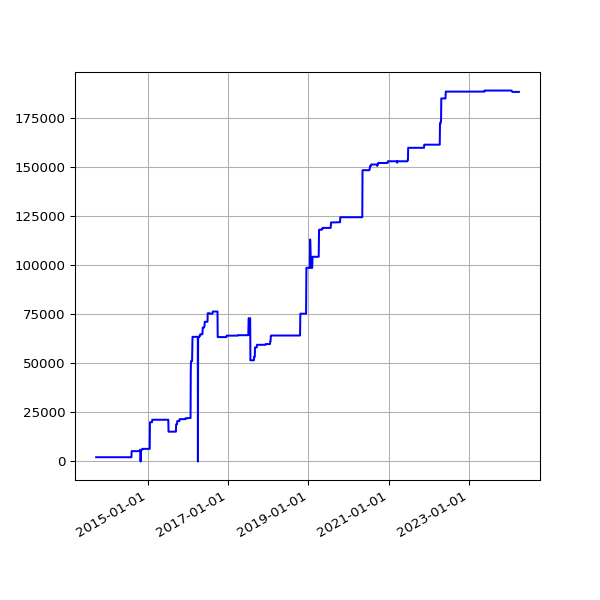

The file beside this chart, header and first rows:
date, value
2013-09-19 02:16:07 +0100, 2157
2013-09-20 02:42:51 +0100, 2157
2013-09-21 02:35:34 +0100, 2157
2013-09-22 02:42:30 +0100, 2157
2013-09-23 14:45:25 +0100, 2157
2013-09-24 02:24:38 +0100, 2157
2013-09-25 02:24:18 +0100, 2157
2013-09-25 11:14:19 +0100, 2157
2013-09-25 15:24:36 +0100, 2157
2013-09-26 02:28:48 +0100, 2157
2013-09-27 03:04:57 +0100, 2157
2013-09-28 02:34:11 +0100, 2157
2013-09-29 02:37:28 +0100, 2157
2013-09-30 02:41:33 +0100, 2157
2013-10-01 02:48:10 +0100, 2157
2013-10-02 02:40:18 +0100, 2157
2013-10-03 02:50:49 +0100, 2157
2013-10-04 02:42:18 +0100, 2157
2013-10-05 02:35:24 +0100, 2157
2013-10-06 02:35:14 +0100, 2157
2013-10-07 02:36:02 +0100, 2157
2013-10-08 02:48:25 +0100, 2157
2013-10-09 02:44:15 +0100, 2157
2013-10-10 02:42:47 +0100, 2157
2013-10-11 02:43:24 +0100, 2157
2013-10-12 02:36:46 +0100, 2157
2013-10-13 02:34:49 +0100, 2157
2013-10-16 02:38:31 +0100, 2157
2013-10-17 02:38:11 +0100, 2157
2013-10-18 03:54:04 +0100, 2157
2013-10-19 04:22:37 +0100, 2157
2013-10-20 03:47:14 +0100, 2157
2013-10-21 03:33:15 +0100, 2157
2013-10-22 03:54:27 +0100, 2157
2013-10-23 04:08:12 +0100, 2157
2013-10-24 03:23:20 +0100, 2157
2013-10-25 03:49:11 +0100, 2157
2013-10-26 02:58:11 +0100, 2157
2013-10-27 04:56:02 +0000, 2157
2013-10-28 03:29:04 +0000, 2157
2013-10-29 03:34:38 +0000, 2157
2013-10-30 03:44:23 +0000, 2157
2013-10-31 04:16:06 +0000, 2157
2013-11-01 19:13:36 +0000, 2157
2013-11-04 10:02:58 +0000, 2157
2013-11-05 03:51:50 +0000, 2157
2013-11-06 03:39:36 +0000, 2157
2013-11-07 03:44:18 +0000, 2157
2013-11-08 03:49:56 +0000, 2157
2013-11-09 04:02:57 +0000, 2157
2013-11-10 03:28:18 +0000, 2157
2013-11-11 03:43:31 +0000, 2157
2013-11-12 04:09:49 +0000, 2157
2013-11-13 04:17:11 +0000, 2157
2013-11-14 03:34:20 +0000, 2157
2013-11-15 03:40:17 +0000, 2157
2013-11-16 03:32:06 +0000, 2157
2013-11-17 03:26:32 +0000, 2157
2013-11-18 03:40:30 +0000, 2157
2013-11-19 03:32:58 +0000, 2157
... 2,999 more rows
